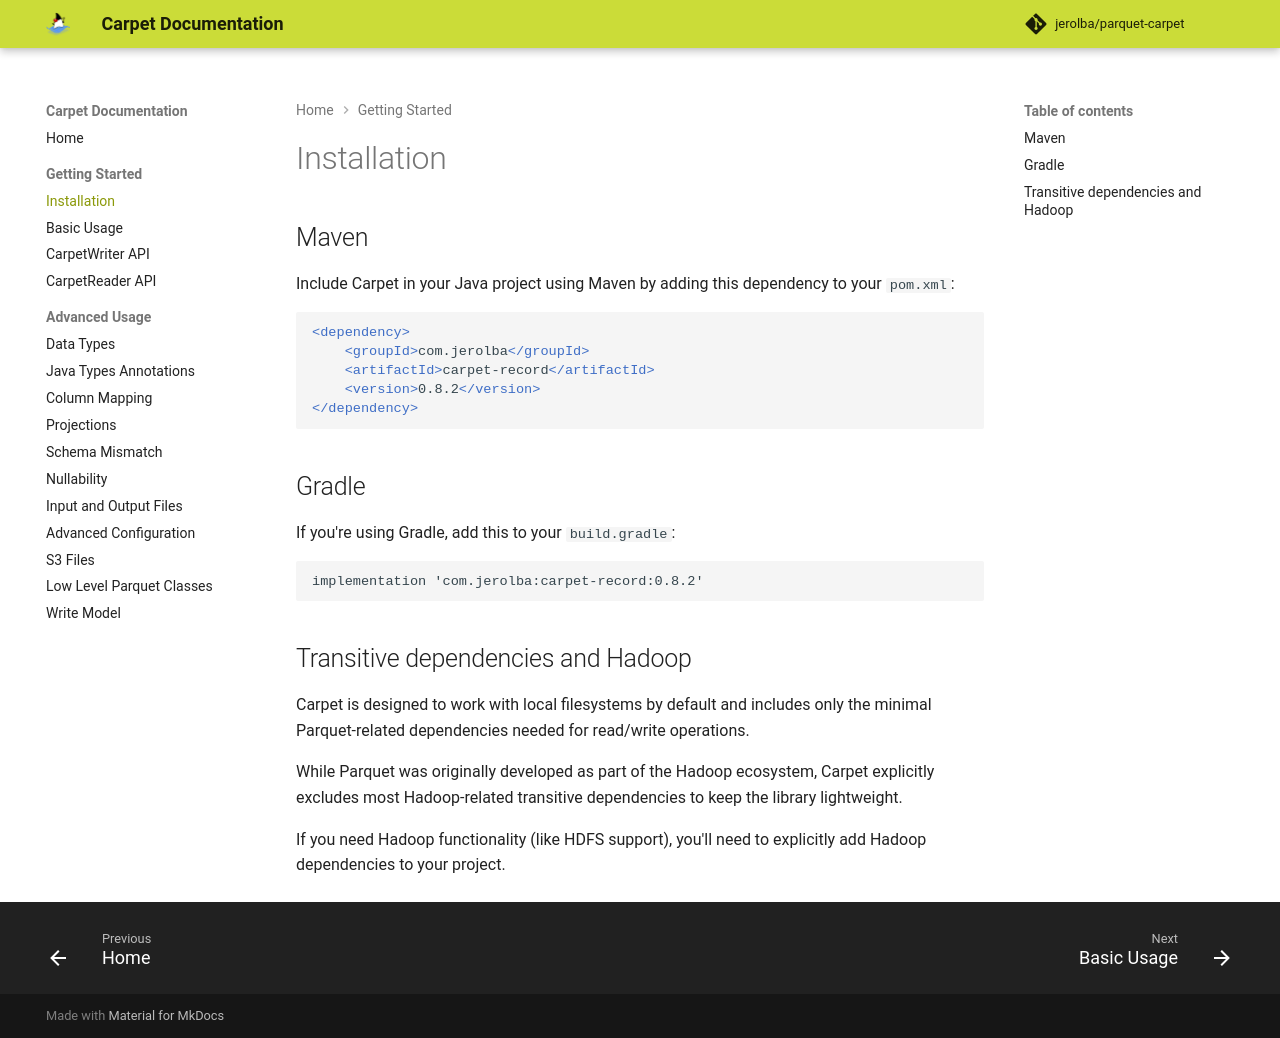

repository: jerolba/parquet-carpet · page: getting-started/installation/index.html · generator: mkdocs

# Installation

## Maven

Include Carpet in your Java project using Maven by adding this dependency to your `pom.xml`:

```xml
<dependency>
    <groupId>com.jerolba</groupId>
    <artifactId>carpet-record</artifactId>
    <version>0.8.2</version>
</dependency>
```

## Gradle

If you're using Gradle, add this to your `build.gradle`:

```gradle
implementation 'com.jerolba:carpet-record:0.8.2'
```

## Transitive dependencies and Hadoop

Carpet is designed to work with local filesystems by default and includes only the minimal Parquet-related dependencies needed for read/write operations.

While Parquet was originally developed as part of the Hadoop ecosystem, Carpet explicitly excludes most Hadoop-related transitive dependencies to keep the library lightweight.

If you need Hadoop functionality (like HDFS support), you'll need to explicitly add Hadoop dependencies to your project.
